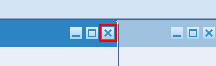
Task: Retires Assets
Workflow: ReOpenAssetWorkbench

Step 1: click on the push button in window 'Oracle Applications - EBSDB' (jp2launcher.exe) (repeated 2 times)

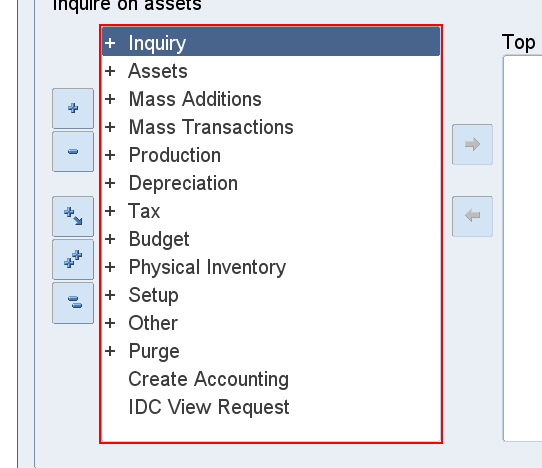
Step 3: select "+  Assets" in the list 'Function List' in window 'Oracle Applications - EBSDB' (jp2launcher.exe)

Step 4: click on the push button 'Open alt O' in window 'Oracle Applications - EBSDB' (jp2launcher.exe) (no picture) (repeated 2 times)

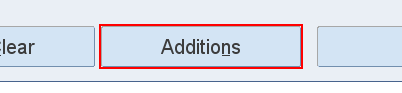
Step 6: click on the push button 'Additions alt n' in window 'Oracle Applications - EBSDB' (jp2launcher.exe)
